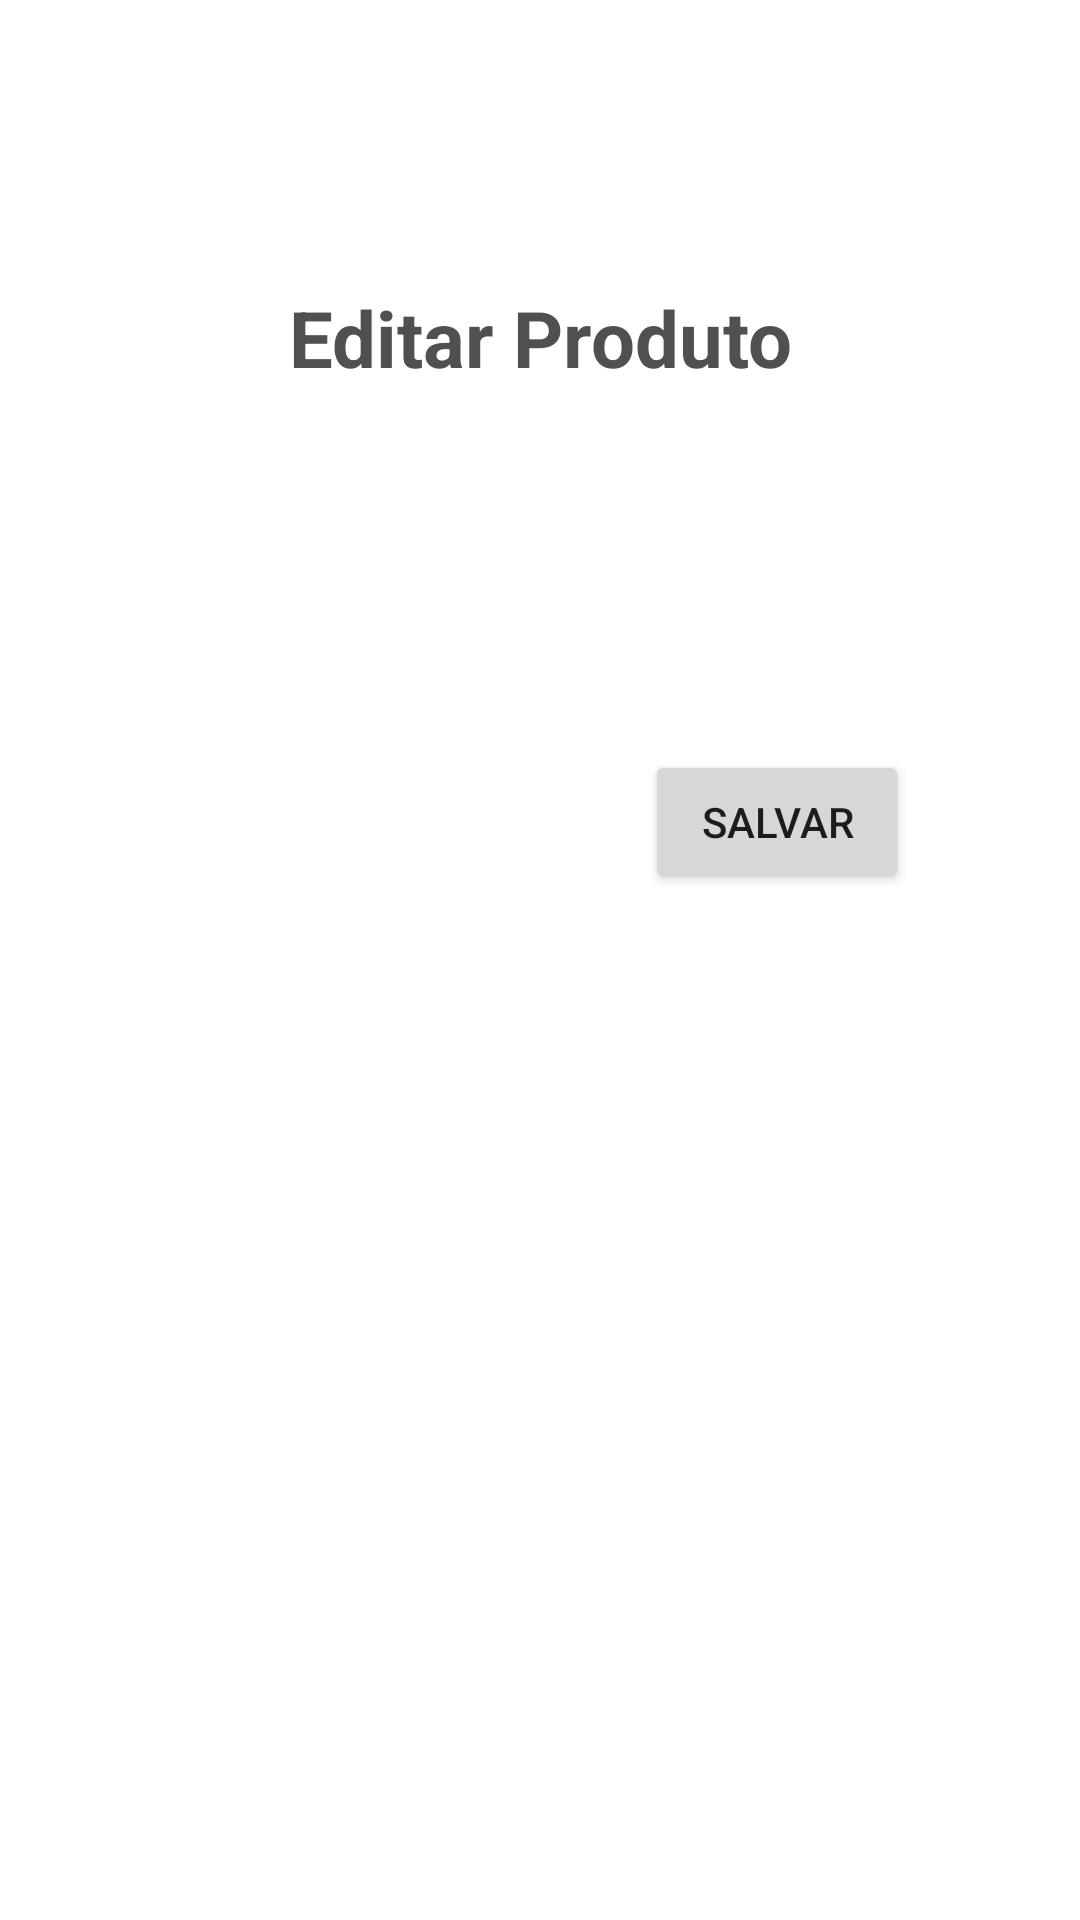

Write the Android layout XML for this screen, with the resource values it uses.
<!-- AndroidManifest.xml: application theme Theme.StocknizeProjectFrontEnd -->
<!-- res/layout/activity_edt_prod.xml -->
<?xml version="1.0" encoding="utf-8"?>
<androidx.constraintlayout.widget.ConstraintLayout xmlns:android="http://schemas.android.com/apk/res/android"
    xmlns:app="http://schemas.android.com/apk/res-auto"
    xmlns:tools="http://schemas.android.com/tools"
    android:layout_width="match_parent"
    android:layout_height="match_parent">

    <TextView
        android:id="@+id/textView"
        android:layout_width="0dp"
        android:layout_height="wrap_content"
        android:layout_marginTop="95dp"
        android:layout_marginBottom="50dp"
        android:gravity="center_horizontal"
        android:text="@string/editar_produto"
        android:textAlignment="center"
        android:textColor="#505050"
        android:textSize="26dp"
        android:textStyle="bold"
        app:layout_constraintBottom_toTopOf="@+id/nomeProduto"
        app:layout_constraintEnd_toEndOf="parent"
        app:layout_constraintStart_toStartOf="parent"
        app:layout_constraintTop_toTopOf="parent"
        tools:ignore="MissingConstraints" />

    <EditText
        android:id="@+id/nomeProduto"
        android:layout_width="0dp"
        android:layout_height="0dp"
        android:layout_marginBottom="26dp"
        android:ems="10"
        android:inputType="textEmailAddress"
        android:text="Nome Produto"
        app:layout_constraintBottom_toTopOf="@+id/tipo_prod"
        app:layout_constraintEnd_toEndOf="@+id/preco_prod"
        app:layout_constraintStart_toStartOf="@+id/tipo_prod"
        app:layout_constraintTop_toBottomOf="@+id/textView"
        tools:ignore="MissingConstraints" />

    <EditText
        android:id="@+id/preco_prod"
        android:layout_width="0dp"
        android:layout_height="0dp"
        android:layout_marginTop="2dp"
        android:layout_marginEnd="58dp"
        android:layout_marginBottom="2dp"
        android:ems="10"
        android:inputType="numberDecimal"
        android:text="Preço"
        app:layout_constraintBottom_toBottomOf="@+id/tipo_prod"
        app:layout_constraintEnd_toEndOf="parent"
        app:layout_constraintStart_toEndOf="@+id/tipo_prod"
        app:layout_constraintTop_toTopOf="@+id/tipo_prod"
        tools:ignore="MissingConstraints" />

    <Button
        android:id="@+id/save"
        android:layout_width="wrap_content"
        android:layout_height="wrap_content"
        android:layout_marginEnd="57dp"
        android:layout_marginBottom="342dp"
        android:text="Salvar"
        app:layout_constraintBottom_toBottomOf="parent"
        app:layout_constraintEnd_toEndOf="parent"
        app:layout_constraintTop_toBottomOf="@+id/tipo_prod"
        tools:ignore="MissingConstraints" />

    <ListView
        android:id="@+id/tipo_prod"
        android:layout_width="0dp"
        android:layout_height="0dp"
        android:layout_marginStart="53dp"
        android:layout_marginEnd="13dp"
        android:layout_marginBottom="37dp"
        android:text="Tipo"
        app:layout_constraintBottom_toTopOf="@+id/save"
        app:layout_constraintEnd_toStartOf="@+id/preco_prod"
        app:layout_constraintStart_toStartOf="parent"
        app:layout_constraintTop_toBottomOf="@+id/nomeProduto"
        tools:ignore="MissingConstraints" />


</androidx.constraintlayout.widget.ConstraintLayout>
<!-- resources referenced by this layout -->
<resources>
  <string name="editar_produto">Editar Produto</string>
  <style name="Theme.StocknizeProjectFrontEnd" parent="Theme.MaterialComponents.DayNight.DarkActionBar">
          
          <item name="colorPrimary">@color/purple_500</item>
          <item name="colorPrimaryVariant">@color/purple_700</item>
          <item name="colorOnPrimary">@color/white</item>
          
          <item name="colorSecondary">@color/teal_200</item>
          <item name="colorSecondaryVariant">@color/teal_700</item>
          <item name="colorOnSecondary">@color/black</item>
          
          <item name="android:statusBarColor" tools:targetApi="l">?attr/colorPrimaryVariant</item>
          
      </style>
  <!-- not gathered from this repository: default colours our renderer supplied (Android Studio template values) -->
  <color name="purple_500">#FF6200EE</color>
  <color name="purple_700">#FF3700B3</color>
  <color name="teal_200">#FF03DAC5</color>
  <color name="teal_700">#FF018786</color>
  <color name="black">#FF000000</color>
  <color name="white">#FFFFFFFF</color>
</resources>
